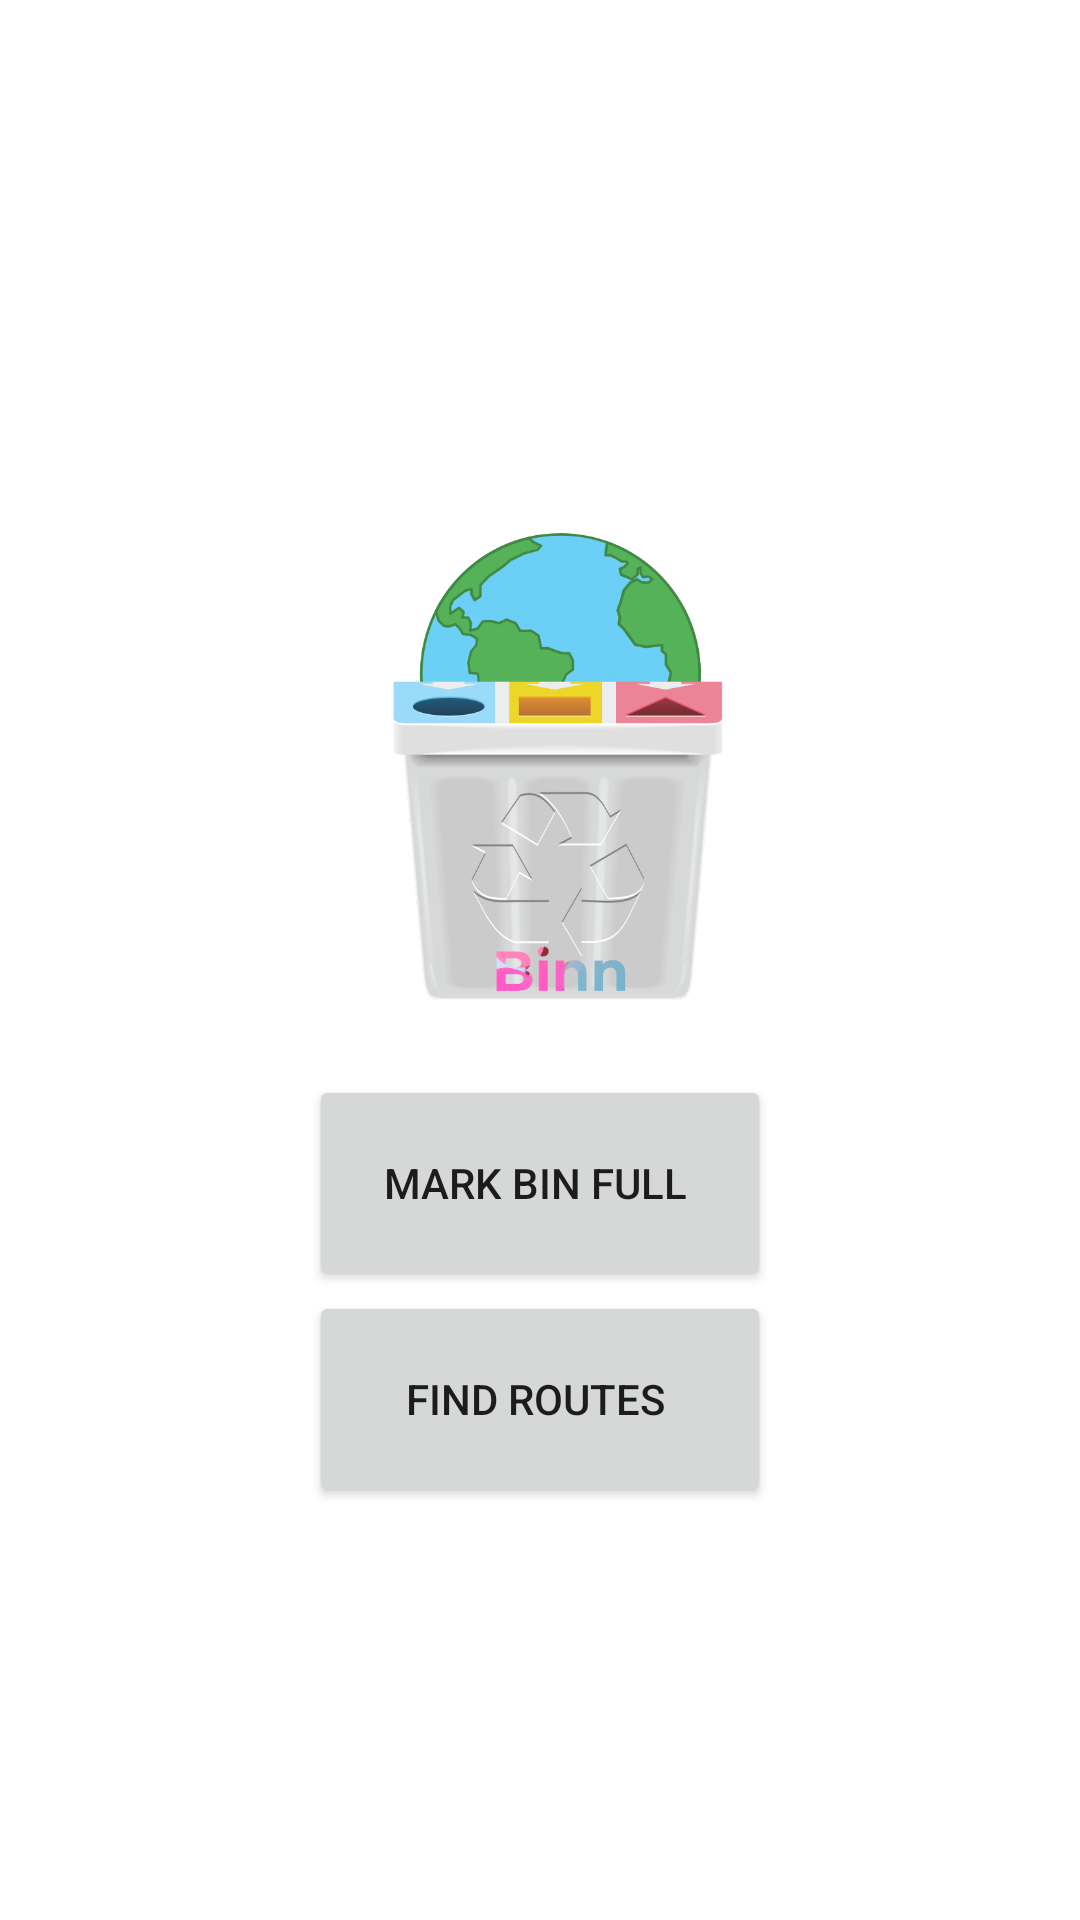

The Android layout XML behind this screen, and the referenced resources:
<!-- AndroidManifest.xml: application theme Theme.Loginapp -->
<!-- res/layout/activity_main.xml -->
<?xml version="1.0" encoding="utf-8"?>

<LinearLayout xmlns:android="http://schemas.android.com/apk/res/android"
    xmlns:app="http://schemas.android.com/apk/res-auto"
    xmlns:tools="http://schemas.android.com/tools"
    android:layout_width="match_parent"
    android:layout_height="match_parent"
    android:gravity="center"
    android:orientation="vertical"
    tools:context=".MainActivity">

    <ImageView
        android:id="@+id/imageView2"
        android:layout_width="204dp"
        android:layout_height="221dp"
        app:srcCompat="@mipmap/BinnLogo"
        tools:layout_editor_absoluteX="16dp"
        tools:layout_editor_absoluteY="16dp" />

    <Button
        android:id="@+id/button"
        android:layout_width="154dp"
        android:layout_height="72dp"
        android:text="Mark Bin Full "
        tools:layout_editor_absoluteX="28dp"
        tools:layout_editor_absoluteY="572dp" />

    <Button
        android:id="@+id/button2"
        android:layout_width="154dp"
        android:layout_height="72dp"
        android:text="Find Routes "
        tools:layout_editor_absoluteX="241dp"
        tools:layout_editor_absoluteY="572dp" />


</LinearLayout>
<!-- resources referenced by this layout -->
<resources>
  <!-- mipmap BinnLogo: png bitmap (mipmap-hdpi, 135455 bytes) -->
  <style name="Theme.Loginapp" parent="Theme.MaterialComponents.DayNight.DarkActionBar">
          
          <item name="colorPrimary">@color/purple_500</item>
          <item name="colorPrimaryVariant">@color/purple_700</item>
          <item name="colorOnPrimary">@color/white</item>
          
          <item name="colorSecondary">@color/teal_200</item>
          <item name="colorSecondaryVariant">@color/teal_700</item>
          <item name="colorOnSecondary">@color/black</item>
          
          <item name="android:statusBarColor" tools:targetApi="l">?attr/colorPrimaryVariant</item>
          
      </style>
  <!-- not gathered from this repository: default colours our renderer supplied (Android Studio template values) -->
  <color name="purple_500">#FF6200EE</color>
  <color name="purple_700">#FF3700B3</color>
  <color name="teal_200">#FF03DAC5</color>
  <color name="teal_700">#FF018786</color>
  <color name="black">#FF000000</color>
  <color name="white">#FFFFFFFF</color>
</resources>
